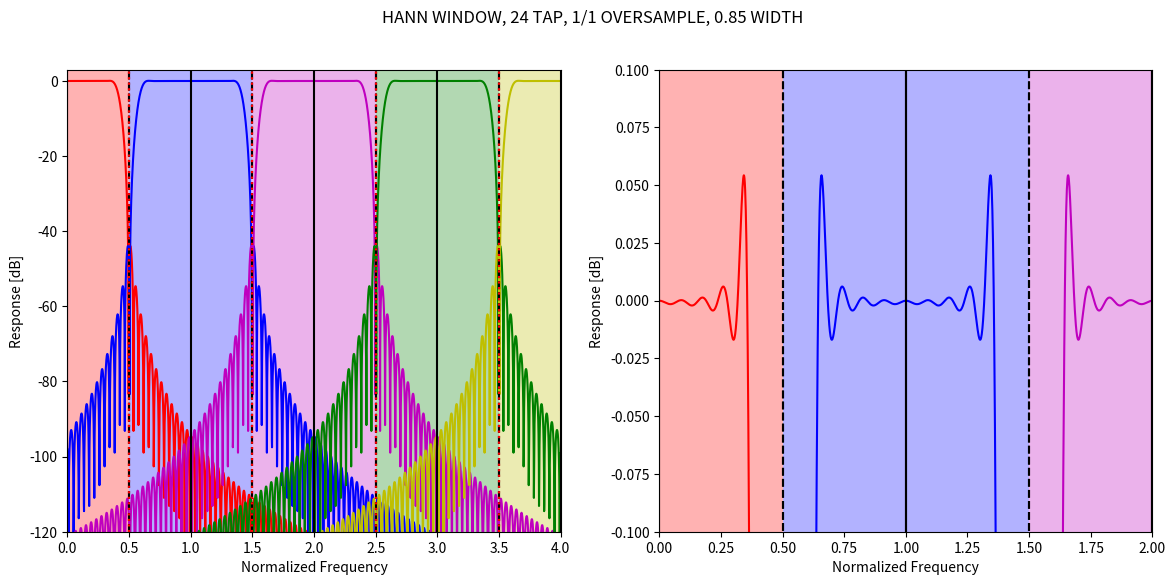

Reproduce this figure in Python.
import numpy as np
import scipy.signal
from matplotlib import pyplot as plt

def dpss(M):
    NW=2.0
    return scipy.signal.windows.dpss(M, NW, Kmax=None, sym=True, norm=None, return_ratios=False)

PI = np.pi

PADDING_FACTOR = 32
NFFT = 16
YMIN = -120
YMAX = 3

def get_coeffs(ntaps, nfft, window_func, scale=1.):
    sinc = np.sinc(np.linspace(-ntaps/2./scale, ntaps/2./scale, nfft*ntaps))
    window = window_func(nfft*ntaps)
    coeffs = sinc * window
    return coeffs

def get_response(coeffs, ntaps, nfft, padding_factor):
    resp = np.abs(np.fft.fft(coeffs, ntaps*nfft*PADDING_FACTOR))**2
    resp = np.fft.fftshift(resp)
    #for i,r in enumerate(resp):
    #    print(i,r)
    resp /= (resp[padding_factor*nfft*ntaps//2])
    resp_db = 10*np.log10(resp)
    #resp_db -= np.max(resp_db)
    return resp_db

def get_faxis(ntaps, nfft, padding_factor):
    return np.linspace(0,nfft,ntaps*nfft*PADDING_FACTOR)

ntaps = 24
os_ratio_n = 1
os_ratio_d = 1
os_ratio = float(os_ratio_n) / os_ratio_d
window_name = 'HANN'
windows = {'HANN':np.hanning, 'HAMMING':np.hamming, 'DPSS':dpss}
window = windows[window_name]
shrink_factor = 0.85
scale = 1./shrink_factor

coeffs = get_coeffs(ntaps, NFFT, window, scale=scale)
resp_db = get_response(coeffs, ntaps, NFFT, PADDING_FACTOR)
x = (get_faxis(ntaps, NFFT, PADDING_FACTOR) - NFFT/2) * os_ratio # Normalized so bin centers are on integers

colors = ['r', 'b', 'm', 'g', 'y']

plt.figure(figsize=(14,6))
plt.suptitle(f'{window_name} WINDOW, {ntaps} TAP, {os_ratio_n}/{os_ratio_d} OVERSAMPLE, {shrink_factor} WIDTH')
plt.subplot(1,2,1)
plt.plot(x+0, resp_db, colors[0])
plt.plot(x+1, resp_db, colors[1])
plt.plot(x+2, resp_db, colors[2])
plt.plot(x+3, resp_db, colors[3])
plt.plot(x+4, resp_db, colors[4])
plt.xlim(0, 4)
plt.ylim(YMIN, YMAX)
plt.xlabel('Normalized Frequency')
plt.ylabel('Response [dB]')

#plt.hlines(-6, 0, NFFT, colors='k', linestyles='solid')
for i in range(5):
    #plt.vlines(NFFT/2 + i/float(os_ratio), YMIN, YMAX, colors='k')
    # Solid lines at bin centers
    # Dashed lines encompass region where a bin is used
    # Dotted red lines at the Nyquist edge of a bin
    plt.vlines(i, YMIN, YMAX, colors='k', linestyles='solid')
    plt.vlines(i + 0.5, YMIN, YMAX, colors='k', linestyles='dashed')
    plt.vlines(i - 0.5, YMIN, YMAX, colors='k', linestyles='dashed')
    plt.vlines(i + 0.5*os_ratio, YMIN, YMAX, colors='r', linestyles='dotted')
    plt.vlines(i - 0.5*os_ratio, YMIN, YMAX, colors='r', linestyles='dotted')
    plt.axvspan(i - 0.5, i + 0.5, facecolor=colors[i], alpha=0.3)
    
plt.subplot(1,2,2)
plt.plot(x+0., resp_db, colors[0])
plt.plot(x+1., resp_db, colors[1])
plt.plot(x+2., resp_db, colors[2])
plt.xlim(0, 2)
plt.ylim(-0.1, 0.1)
plt.xlabel('Normalized Frequency')
plt.ylabel('Response [dB]')

for i in range(4):
    #plt.vlines(NFFT/2 + i/float(os_ratio), YMIN, YMAX, colors='k')
    plt.vlines(i + 1., YMIN, YMAX, colors='k', linestyles='solid')
    plt.vlines(i - 1., YMIN, YMAX, colors='k', linestyles='solid')
    plt.vlines(i + 0.5, YMIN, YMAX, colors='k', linestyles='dashed')
    plt.vlines(i - 0.5, YMIN, YMAX, colors='k', linestyles='dashed')
    plt.axvspan(i - 0.5, i + 0.5, facecolor=colors[i], alpha=0.3)


plt.show()

